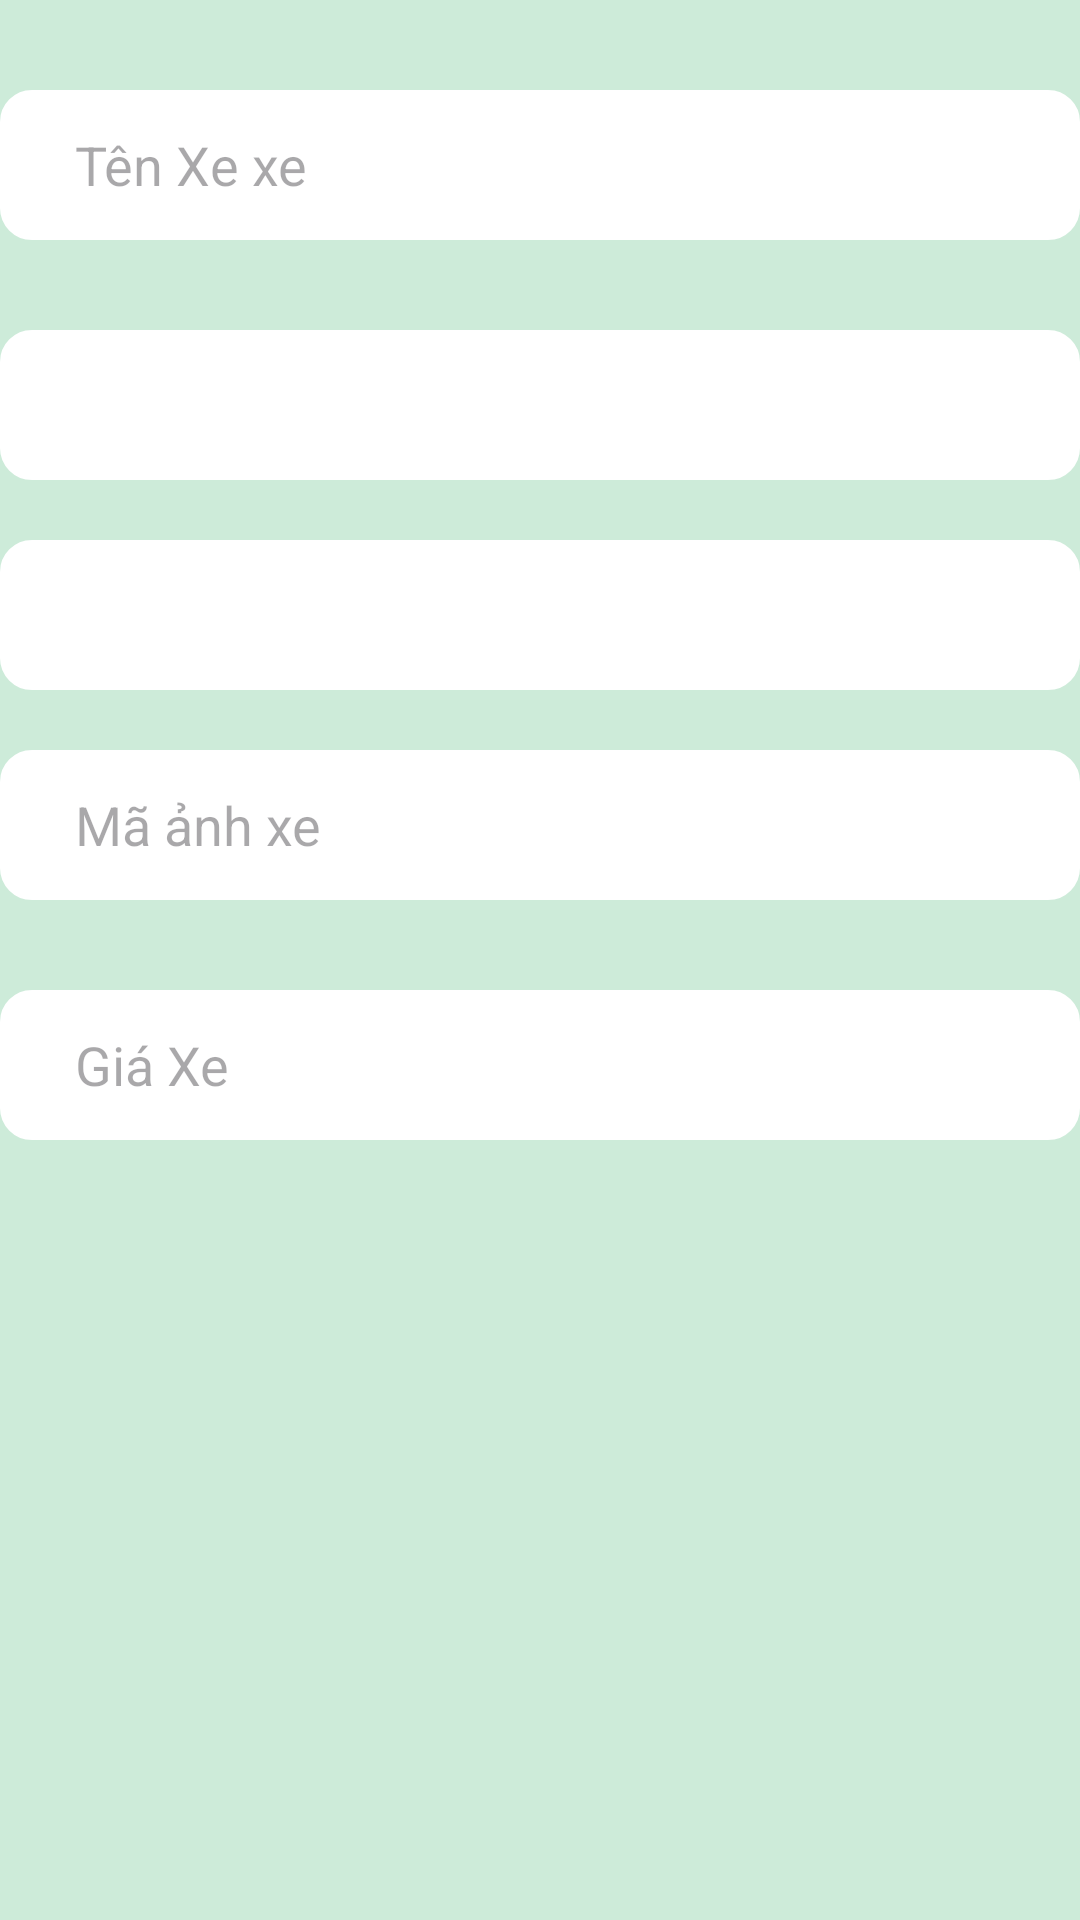

Produce the Android XML layout that renders to this screen, including the resource entries it uses.
<!-- AndroidManifest.xml: application theme Theme.App_Thue_Xe_CNPMNC -->
<!-- res/layout/activity_them_xe.xml -->
<?xml version="1.0" encoding="utf-8"?>
<LinearLayout xmlns:android="http://schemas.android.com/apk/res/android"
    xmlns:app="http://schemas.android.com/apk/res-auto"
    xmlns:tools="http://schemas.android.com/tools"
    android:layout_width="match_parent"
    android:layout_height="match_parent"
    android:orientation="vertical"
    android:background="#505FCF86"
    tools:context=".LoaiXe.LoaiXe_Activity">



    <EditText
        android:id="@+id/edttenxe"
        android:layout_width="360dp"
        android:layout_height="50dp"
        android:layout_marginTop="30dp"
        android:layout_gravity="center"
        android:layout_marginBottom="20dp"
        android:background="@drawable/btn_dangky"
        android:ems="10"
        android:inputType="text"
        android:hint="Tên Xe xe" />

    <Spinner
        android:id="@+id/spinnerloaixe_quanly"
        android:layout_width="360dp"
        android:layout_height="50dp"
        android:layout_gravity="center"
        android:layout_marginTop="10dp"
        android:background="@drawable/btn_dangky" />

    <Spinner
        android:id="@+id/spinnertrangthai_quanly"
        android:layout_width="360dp"
        android:layout_gravity="center"
        android:layout_height="50dp"
        android:layout_marginTop="20dp"
        android:background="@drawable/btn_dangky"/>

    <EditText
        android:id="@+id/edtanhxe"
        android:layout_width="360dp"
        android:layout_height="50dp"
        android:layout_marginTop="20dp"
        android:layout_gravity="center"
        android:layout_marginBottom="20dp"
        android:background="@drawable/btn_dangky"
        android:ems="10"
        android:inputType="text"
        android:hint="Mã ảnh xe"  />
    <EditText
        android:id="@+id/edtgiaxe"
        android:layout_width="360dp"
        android:layout_height="50dp"
        android:layout_marginTop="10dp"
        android:layout_gravity="center"
        android:layout_marginBottom="0dp"
        android:background="@drawable/btn_dangky"
        android:ems="10"
        android:inputType="number"
        android:hint="Giá Xe"  />

    <ListView
        android:id="@+id/listview_xe"
        android:layout_marginBottom="30dp"
        android:layout_width="match_parent"
        android:layout_height="325dp">

    </ListView>

    <LinearLayout
        android:layout_width="match_parent"
        android:layout_height="50dp"
        android:orientation="horizontal">

        <Button
            android:id="@+id/btnsuaxe"
            android:layout_width="140dp"
            android:backgroundTint="#5FCF86"
            android:layout_marginLeft="10dp"
            android:layout_weight="1"
            android:layout_height="wrap_content"
            android:text="Sửa" />

        <Button
            android:id="@+id/btnthemxe"
            android:layout_width="140dp"
            android:backgroundTint="#5FCF86"
            android:layout_height="wrap_content"
            android:layout_marginLeft="10dp"
            android:layout_marginRight="10dp"
            android:layout_weight="1"
            android:text="Thêm" />

        <Button
            android:id="@+id/btnxoaxe"
            android:layout_width="140dp"
            android:layout_height="wrap_content"
            android:layout_marginRight="10dp"
            android:backgroundTint="#5FCF86"
            android:layout_weight="1"
            android:text="Xóa" />
    </LinearLayout>

</LinearLayout>
<!-- resources referenced by this layout -->
<resources>
  <!-- drawable btn_dangky (drawable) -->
  <?xml version="1.0" encoding="utf-8"?>
  <shape xmlns:android="http://schemas.android.com/apk/res/android">
      <corners android:radius="10dp"/>
      <solid android:color="#FFFFFF"/>
      <stroke android:color="@color/white" android:width="1.3dp"/>
      <padding
          android:left="25dp"
          android:right="25dp"/>
  </shape>
  <style name="Theme.App_Thue_Xe_CNPMNC" parent="Base.Theme.App_Thue_Xe_CNPMNC" />
  <style name="Base.Theme.App_Thue_Xe_CNPMNC" parent="Theme.Material3.DayNight.NoActionBar">
          
          
      </style>
  <!-- not gathered from this repository: default colours our renderer supplied (Android Studio template values) -->
  <color name="white">#FFFFFFFF</color>
</resources>
